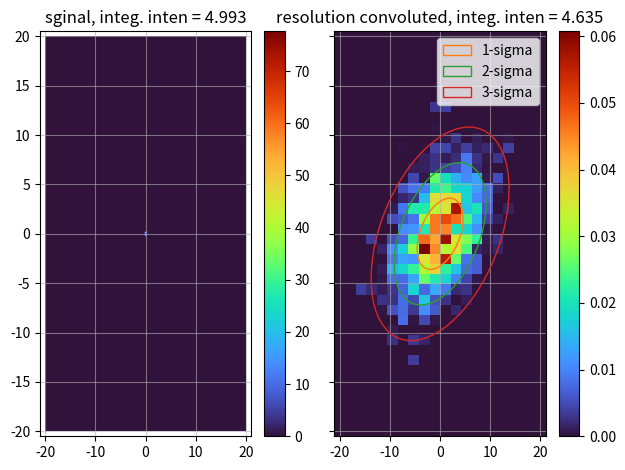

Python code for this plot:
import math

import matplotlib.pyplot as plt
import numpy as np
from matplotlib.patches import Ellipse


def resolution_matrix(x, y):

    def rotation_matrix_2d(theta_deg):
        theta = np.radians(theta_deg)
        c = np.cos(theta)
        s = np.sin(theta)
        return np.array([[c, -s], [s, c]])

    sigma1, sigma2 = 5, 3
    angle = -30
    rez_mat = (
        rotation_matrix_2d(angle).T @ np.array([[1 / sigma1**2, 0], [0, 1 / sigma2**2]]) @ rotation_matrix_2d(angle)
    )
    return rez_mat


def signal_gaussian_2d(x, y):
    x0, y0 = 0, 0
    sigma_x, sigma_y = 0.1, 0.1
    amp = 5
    return (
        amp
        * np.exp(-((x - x0) ** 2) / 2 / sigma_x**2)
        * np.exp(-((y - y0) ** 2) / 2 / sigma_y**2)
        / sigma_x
        / sigma_y
        / (2 * np.pi)
    )


def rez_conv_2d(x, y):

    n_sample = 20000
    pts_norm = np.random.default_rng().multivariate_normal(mean=(0, 0), cov=np.diag((1, 1)), size=n_sample)

    sz = x.shape
    result = []

    for x0, y0 in zip(x.flat, y.flat):
        rez_mat = resolution_matrix(x0, y0)
        cov = np.linalg.inv(rez_mat)

        eigenvalues, eigenvectors = np.linalg.eig(cov)
        pts = pts_norm @ eigenvectors @ np.diag(np.sqrt(eigenvalues)) @ eigenvectors.T
        pts += (x0, y0)

        rez_conv = np.mean(signal_gaussian_2d(pts[:, 0], pts[:, 1]))
        result.append(rez_conv)

    return np.reshape(result, sz)


if __name__ == "__main__":

    xmin, xmax = -20, 20
    ymin, ymax = -20, 20

    # -----------------plot signal-----------------------

    nx, ny = 1000, 2000

    x = np.linspace(xmin, xmax, nx)
    y = np.linspace(ymin, ymax, ny)
    vx, vy = np.meshgrid(x, y)

    fig, (ax0, ax1) = plt.subplots(ncols=2, sharex=True, sharey=True)
    signal = signal_gaussian_2d(vx, vy)
    integ_inten = np.sum(signal) * (xmax - xmin) / nx * (ymax - ymin) / ny
    print(f"integrated intensity of signal = {integ_inten}")
    img0 = ax0.pcolormesh(vx, vy, signal, cmap="turbo", vmin=0)
    ax0.set_title(f"sginal, integ. inten = {integ_inten:.3f}")
    ax0.grid(alpha=0.6)
    fig.colorbar(img0, ax=ax0)

    # ------------------ plot measurement ------------------------
    xstep, ystep = 2, 1
    nx, ny = math.ceil((xmax - xmin) / xstep), math.ceil((ymax - ymin) / ystep)

    x = np.linspace(xmin, xmax, nx)
    y = np.linspace(ymin, ymax, ny)
    vx, vy = np.meshgrid(x, y)

    measurement = rez_conv_2d(vx, vy)
    integ_inten = np.sum(measurement * xstep * ystep)
    print(f"integrated intensity of measurement = {integ_inten:.3f}")

    img1 = ax1.pcolormesh(vx, vy, measurement, cmap="turbo", vmin=0)
    fig.colorbar(img1, ax=ax1)
    ax1.set_title(f"resolution convoluted, integ. inten = {integ_inten:.3f}")
    ax1.grid(alpha=0.6)

    for i in range(3):
        ax1.add_artist(
            Ellipse(
                xy=(0, 0),
                width=5 * 2 * (i + 1),
                height=3 * 2 * (i + 1),
                angle=30,
                edgecolor=f"C{i+1}",
                facecolor="none",
                label=f"{i+1}-sigma",
                zorder=i + 2,
            )
        )

    ax1.legend()

    plt.tight_layout()
    plt.show()
